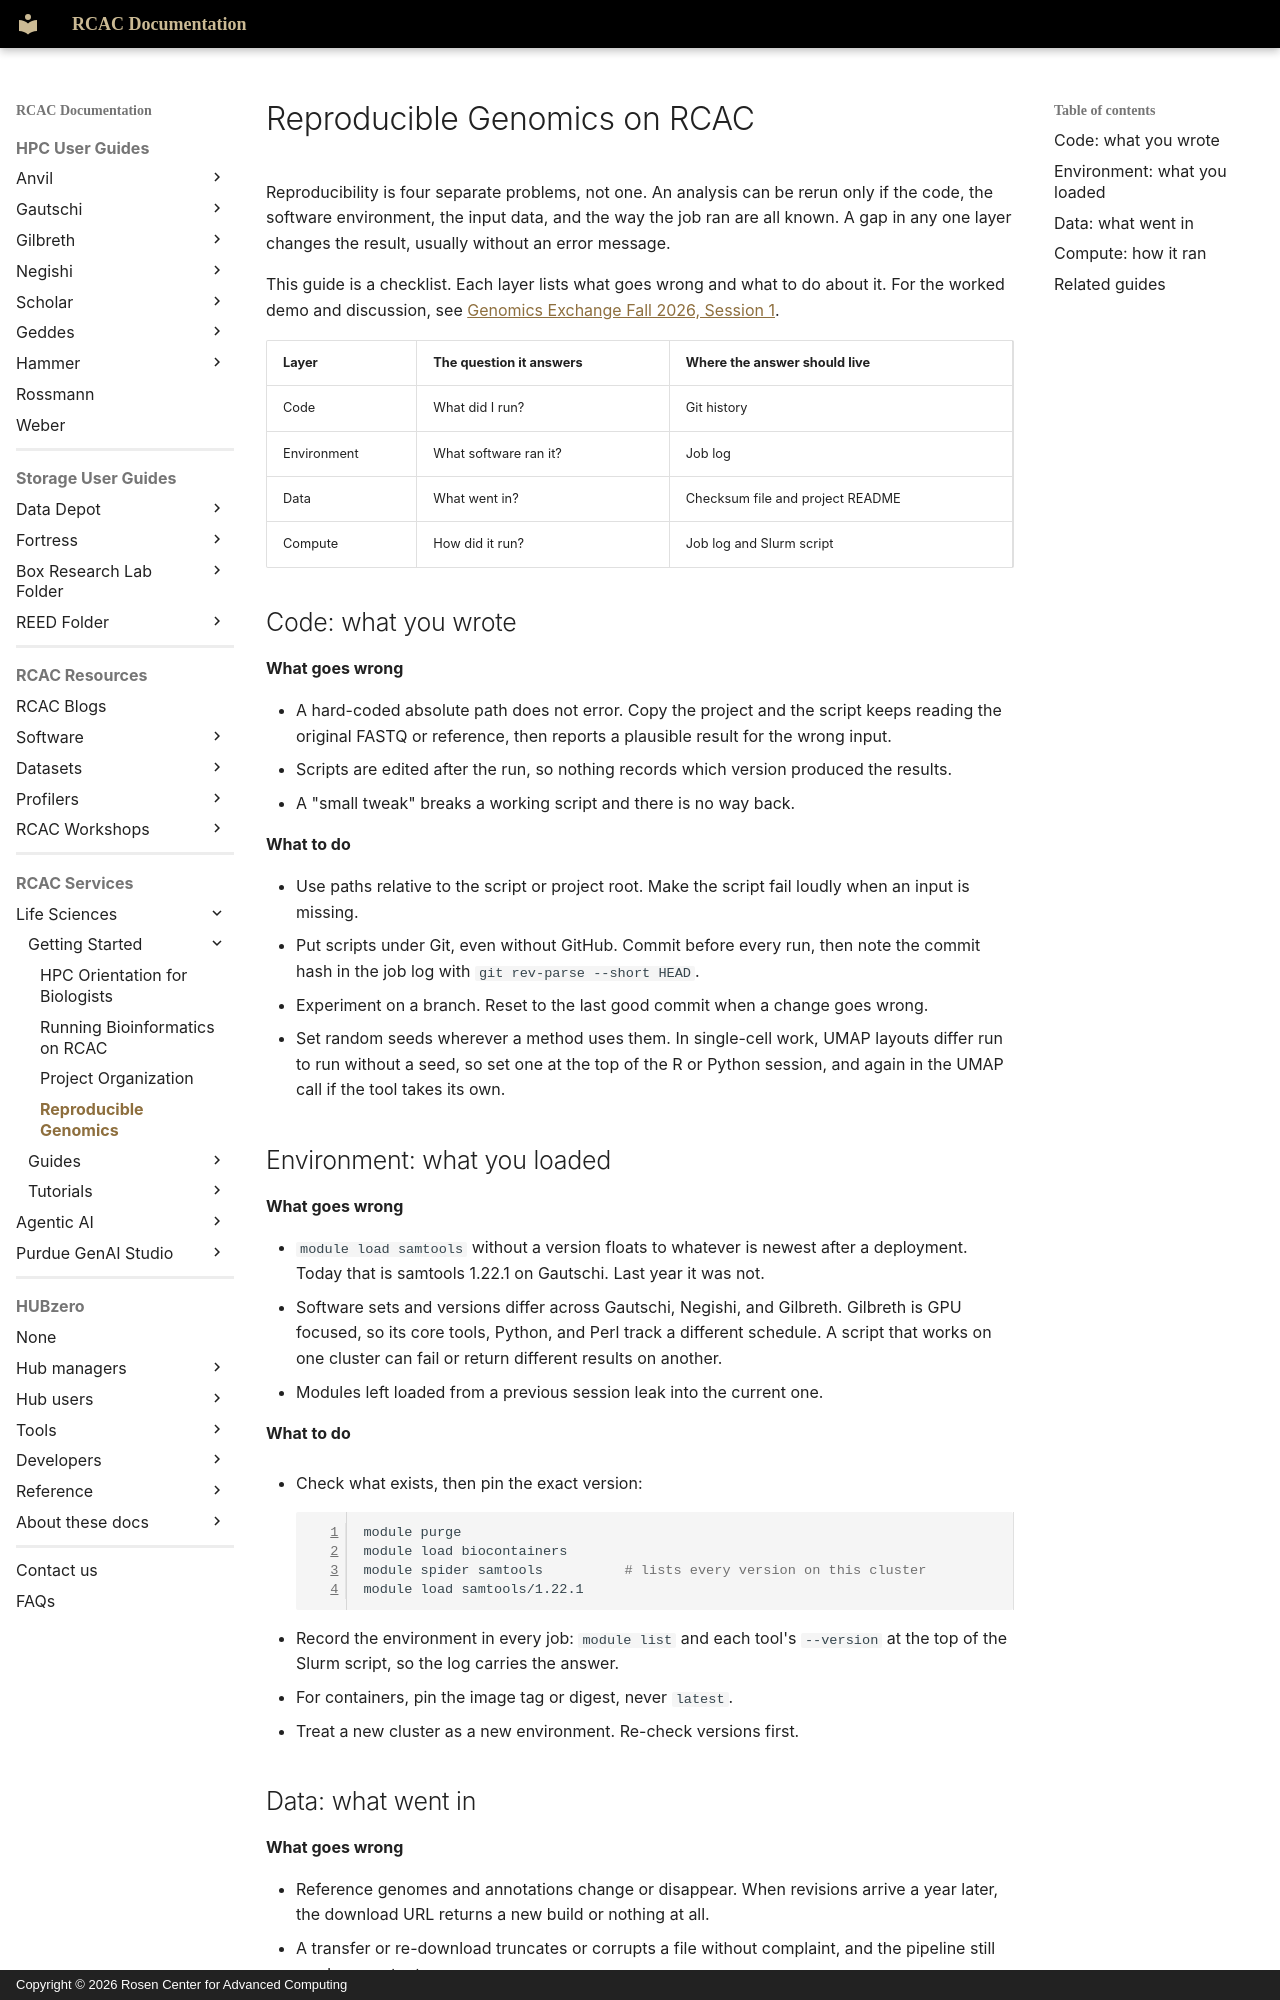

repository: PurdueRCAC/RCAC-Docs · page: lifesciences/guides/reproducibility/index.html · generator: mkdocs · copyright: Copyright © 2026 Rosen Center for Advanced Computing

---
title: Reproducible Genomics on RCAC
tags:
  - Life Sciences
  - Genomics Exchange
  - Guides
search:
  boost: 1
---

# Reproducible Genomics on RCAC

Reproducibility is four separate problems, not one. An analysis can be rerun only if the code, the software environment, the input data, and the way the job ran are all known. A gap in any one layer changes the result, usually without an error message.

This guide is a checklist. Each layer lists what goes wrong and what to do about it. For the worked demo and discussion, see [Genomics Exchange Fall 2026, Session 1](../../workshops/genomics_exchange/fall2026/session1/index.md).

| Layer | The question it answers | Where the answer should live |
|---|---|---|
| Code | What did I run? | Git history |
| Environment | What software ran it? | Job log |
| Data | What went in? | Checksum file and project README |
| Compute | How did it run? | Job log and Slurm script |

## Code: what you wrote

**What goes wrong**

- A hard-coded absolute path does not error. Copy the project and the script keeps reading the original FASTQ or reference, then reports a plausible result for the wrong input.
- Scripts are edited after the run, so nothing records which version produced the results.
- A "small tweak" breaks a working script and there is no way back.

**What to do**

- Use paths relative to the script or project root. Make the script fail loudly when an input is missing.
- Put scripts under Git, even without GitHub. Commit before every run, then note the commit hash in the job log with `git rev-parse --short HEAD`.
- Experiment on a branch. Reset to the last good commit when a change goes wrong.
- Set random seeds wherever a method uses them. In single-cell work, UMAP layouts differ run to run without a seed, so set one at the top of the R or Python session, and again in the UMAP call if the tool takes its own.

## Environment: what you loaded

**What goes wrong**

- `module load samtools` without a version floats to whatever is newest after a deployment. Today that is samtools 1.22.1 on Gautschi. Last year it was not.
- Software sets and versions differ across Gautschi, Negishi, and Gilbreth. Gilbreth is GPU focused, so its core tools, Python, and Perl track a different schedule. A script that works on one cluster can fail or return different results on another.
- Modules left loaded from a previous session leak into the current one.

**What to do**

- Check what exists, then pin the exact version:

    ```bash
    module purge
    module load biocontainers
    module spider samtools          # lists every version on this cluster
    module load samtools/1.22.1
    ```

- Record the environment in every job: `module list` and each tool's `--version` at the top of the Slurm script, so the log carries the answer.
- For containers, pin the image tag or digest, never `latest`.
- Treat a new cluster as a new environment. Re-check versions first.
